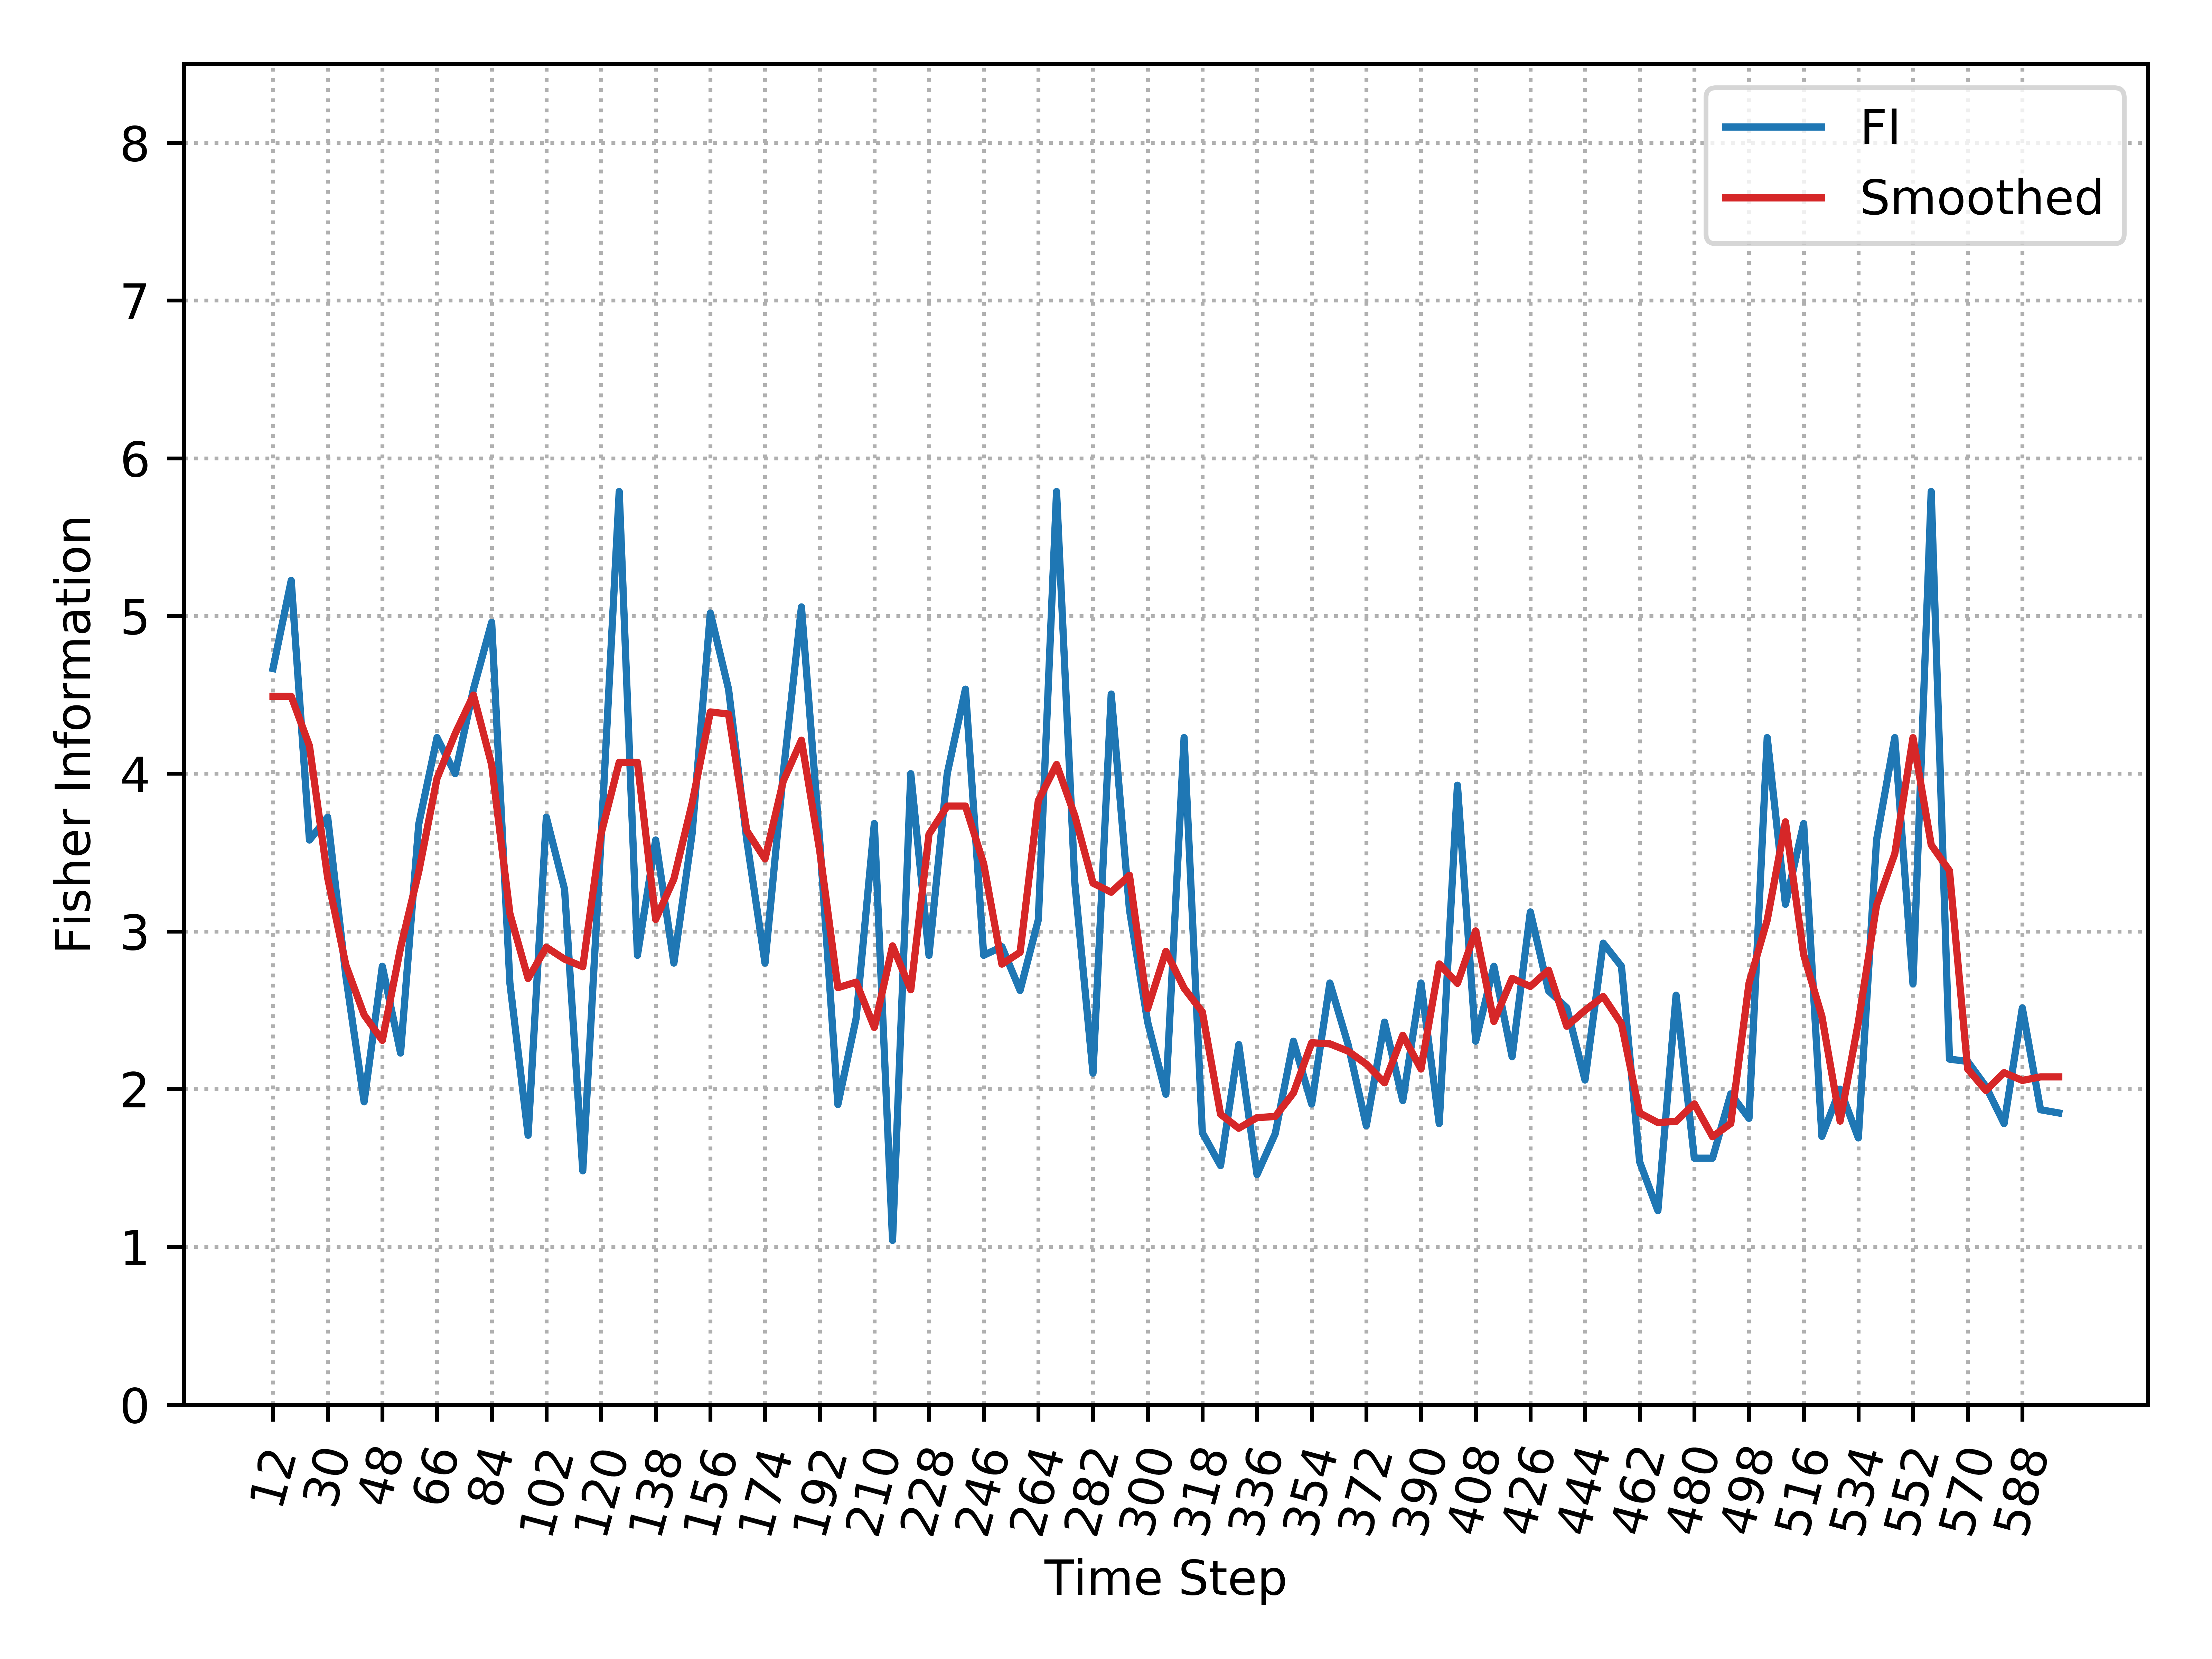

The data file committed next to this chart (first rows):
, Time_Step, FI, Smooth_FI
0, 12, 4.667, 4.49
1, 18, 5.225, 4.49
2, 24, 3.579, 4.176
3, 30, 3.724, 3.339
4, 36, 2.715, 2.786
5, 42, 1.919, 2.471
6, 48, 2.779, 2.309
7, 54, 2.229, 2.896
8, 60, 3.681, 3.379
9, 66, 4.229, 3.97
10, 72, 4, 4.255
11, 78, 4.536, 4.499
12, 84, 4.96, 4.056
13, 90, 2.673, 3.113
14, 96, 1.707, 2.701
15, 102, 3.724, 2.899
16, 108, 3.267, 2.824
17, 114, 1.482, 2.776
18, 120, 3.579, 3.617
19, 126, 5.789, 4.072
20, 132, 2.848, 4.072
21, 138, 3.579, 3.076
22, 144, 2.799, 3.333
23, 150, 3.62, 3.812
24, 156, 5.019, 4.391
25, 162, 4.536, 4.378
26, 168, 3.579, 3.638
27, 174, 2.799, 3.459
28, 180, 4, 3.952
29, 186, 5.057, 4.212
30, 192, 3.579, 3.513
31, 198, 1.902, 2.643
32, 204, 2.448, 2.678
33, 210, 3.684, 2.391
34, 216, 1.041, 2.908
35, 222, 4, 2.63
36, 228, 2.848, 3.616
37, 234, 4, 3.795
38, 240, 4.536, 3.795
39, 246, 2.848, 3.429
40, 252, 2.903, 2.792
41, 258, 2.626, 2.868
42, 264, 3.074, 3.83
43, 270, 5.789, 4.058
44, 276, 3.312, 3.734
45, 282, 2.101, 3.306
46, 288, 4.505, 3.248
47, 294, 3.138, 3.356
48, 300, 2.425, 2.51
49, 306, 1.968, 2.874
50, 312, 4.229, 2.64
51, 318, 1.724, 2.489
52, 324, 1.515, 1.84
53, 330, 2.282, 1.752
54, 336, 1.458, 1.819
55, 342, 1.717, 1.826
56, 348, 2.304, 1.975
57, 354, 1.906, 2.294
58, 360, 2.673, 2.287
59, 366, 2.282, 2.241
... 39 more rows
